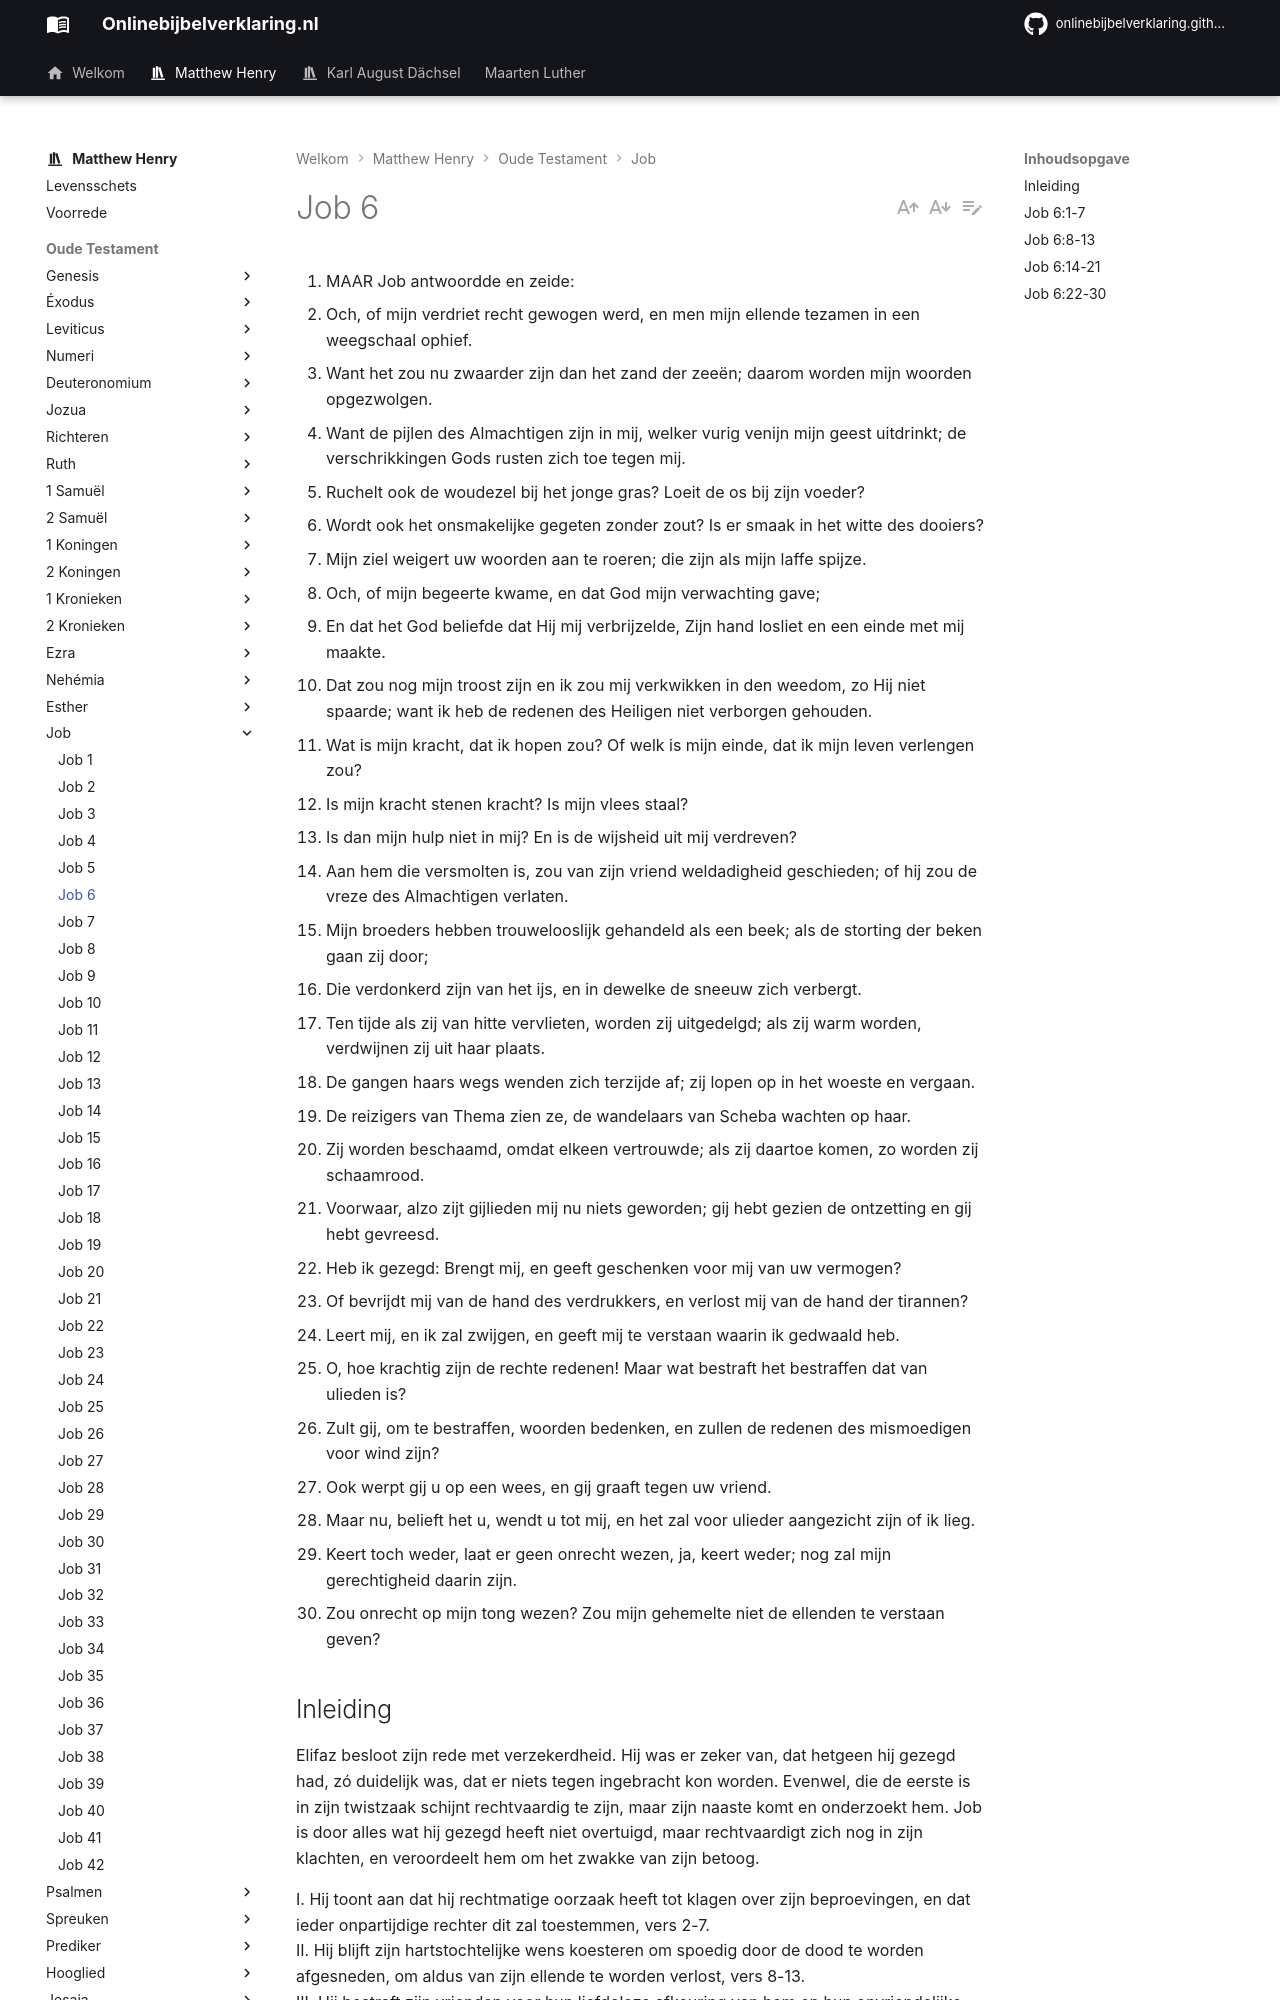

repository: onlinebijbelverklaring/onlinebijbelverklaring.github.io · page: matthewhenry/Job/Job6/index.html · generator: mkdocs

1. MAAR Job antwoordde en zeide:
2. Och, of mijn verdriet recht gewogen werd, en men mijn ellende tezamen in een weegschaal ophief.
3. Want het zou nu zwaarder zijn dan het zand der zeeën; daarom worden mijn woorden opgezwolgen.
4. Want de pijlen des Almachtigen zijn in mij, welker vurig venijn mijn geest uitdrinkt; de verschrikkingen Gods rusten zich toe tegen mij.
5. Ruchelt ook de woudezel bij het jonge gras? Loeit de os bij zijn voeder?
6. Wordt ook het onsmakelijke gegeten zonder zout? Is er smaak in het witte des dooiers?
7. Mijn ziel weigert uw woorden aan te roeren; die zijn als mijn laffe spijze.
8. Och, of mijn begeerte kwame, en dat God mijn verwachting gave;
9. En dat het God beliefde dat Hij mij verbrijzelde, Zijn hand losliet en een einde met mij maakte.
10. Dat zou nog mijn troost zijn en ik zou mij verkwikken in den weedom, zo Hij niet spaarde; want ik heb de redenen des Heiligen niet verborgen gehouden.
11. Wat is mijn kracht, dat ik hopen zou? Of welk is mijn einde, dat ik mijn leven verlengen zou?
12. Is mijn kracht stenen kracht? Is mijn vlees staal?
13. Is dan mijn hulp niet in mij? En is de wijsheid uit mij verdreven?
14. Aan hem die versmolten is, zou van zijn vriend weldadigheid geschieden; of hij zou de vreze des Almachtigen verlaten.
15. Mijn broeders hebben trouwelooslijk gehandeld als een beek; als de storting der beken gaan zij door;
16. Die verdonkerd zijn van het ijs, en in dewelke de sneeuw zich verbergt.
17. Ten tijde als zij van hitte vervlieten, worden zij uitgedelgd; als zij warm worden, verdwijnen zij uit haar plaats.
18. De gangen haars wegs wenden zich terzijde af; zij lopen op in het woeste en vergaan.
19. De reizigers van Thema zien ze, de wandelaars van Scheba wachten op haar.
20. Zij worden beschaamd, omdat elkeen vertrouwde; als zij daartoe komen, zo worden zij schaamrood.
21. Voorwaar, alzo zijt gijlieden mij nu niets geworden; gij hebt gezien de ontzetting en gij hebt gevreesd.
22. Heb ik gezegd: Brengt mij, en geeft geschenken voor mij van uw vermogen?
23. Of bevrijdt mij van de hand des verdrukkers, en verlost mij van de hand der tirannen?
24. Leert mij, en ik zal zwijgen, en geeft mij te verstaan waarin ik gedwaald heb.
25. O, hoe krachtig zijn de rechte redenen! Maar wat bestraft het bestraffen dat van ulieden is?
26. Zult gij, om te bestraffen, woorden bedenken, en zullen de redenen des mismoedigen voor wind zijn?
27. Ook werpt gij u op een wees, en gij graaft tegen uw vriend.
28. Maar nu, belieft het u, wendt u tot mij, en het zal voor ulieder aangezicht zijn of ik lieg.
29. Keert toch weder, laat er geen onrecht wezen, ja, keert weder; nog zal mijn gerechtigheid daarin zijn.
30. Zou onrecht op mijn tong wezen? Zou mijn gehemelte niet de ellenden te verstaan geven?

## Inleiding

Elifaz besloot zijn rede met verzekerdheid. Hij was er zeker van, dat hetgeen hij gezegd had, zó duidelijk was, dat er niets tegen ingebracht kon worden. Evenwel, die de eerste is in zijn twistzaak schijnt rechtvaardig te zijn, maar zijn naaste komt en onderzoekt hem.
Job is door alles wat hij gezegd heeft niet overtuigd, maar rechtvaardigt zich nog in zijn klachten, en veroordeelt hem om het zwakke van zijn betoog.

I. Hij toont aan dat hij rechtmatige oorzaak heeft tot klagen over zijn beproevingen, en dat ieder onpartijdige rechter dit zal toestemmen, vers 2-7.  
II. Hij blijft zijn hartstochtelijke wens koesteren om spoedig door de dood te worden afgesneden, om aldus van zijn ellende te worden verlost, vers 8-13.  
III. Hij bestraft zijn vrienden voor hun liefdeloze afkeuring van hem en hun onvriendelijke behandeling, vers 14-30. Het moet erkend worden dat Job in dit alles veel gezegd heeft, dat redelijk was, doch met een mengsel van hartstocht en menselijke zwakheid. En in deze twist was, evenals in de meeste twisten, onrecht aan beide zijden.
